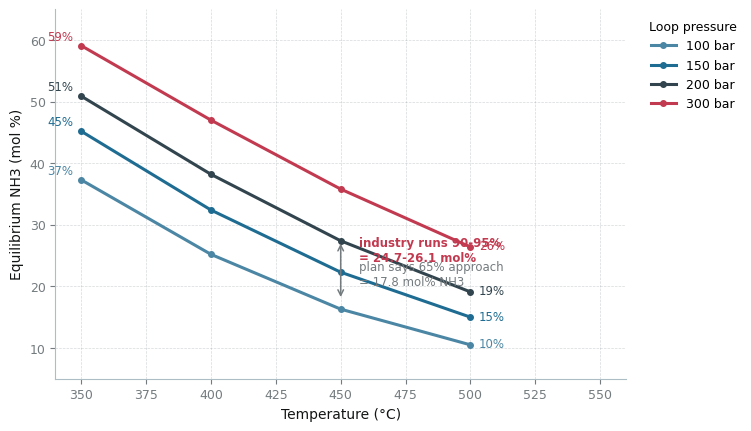

Here is the Python script that generated this plot: (Note: this script raises an exception after producing the figure.)
#!/usr/bin/env python3
"""Charts for the Ammonia Plant Builder Agent research report.
Follows typesetting/charts.md: no top/right spines, dashed grid 20% opacity,
first/last/max/min labeling, legend outside plot area, muted palette colors.
"""
import matplotlib
import matplotlib.font_manager as fm
fm.fontManager.addfont('/usr/share/fonts/truetype/dejavu/DejaVuSans.ttf')
import matplotlib.pyplot as plt
import numpy as np

plt.rcParams['font.sans-serif'] = ['DejaVu Sans']
plt.rcParams['axes.unicode_minus'] = False
plt.rcParams['font.size'] = 10

# Cascade palette (design_engine palette-cascade, intent=cold, seed=42)
ACCENT   = '#1f6c92'   # series 1
ACCENT_2 = '#c23a50'   # series 2
HEADER   = '#32454e'   # series 3
ICON     = '#4b86a4'   # series 4
BORDER   = '#acbdc5'
MUTED    = '#747b7e'
TEXT     = '#131515'

OUT = '/home/z/my-project/scripts/assets'


def style_axes(ax):
    ax.spines['top'].set_visible(False)
    ax.spines['right'].set_visible(False)
    ax.spines['left'].set_color(BORDER)
    ax.spines['bottom'].set_color(BORDER)
    ax.tick_params(colors=MUTED, labelsize=9)
    ax.grid(True, linestyle='--', linewidth=0.5, alpha=0.2, color=HEADER)
    ax.set_axisbelow(True)


# ----------------------------------------------------------------------------
# Chart 1: NH3 equilibrium curves (Gillespie-Beattie, verified) + approach bands
# ----------------------------------------------------------------------------
# Verified equilibrium NH3 mol% table (research 2-c, numerically verified
# against Larson-Dodge / Vancini classic tables)
T_C = np.array([350, 400, 450, 500])
eq = {
    100: [37.3, 25.2, 16.3, 10.5],
    150: [45.2, 32.4, 22.3, 15.0],
    200: [50.9, 38.2, 27.4, 19.1],
    300: [59.1, 47.0, 35.8, 26.4],
}
fig, ax = plt.subplots(figsize=(7.4, 4.2), constrained_layout=True)
colors = {100: ICON, 150: ACCENT, 200: HEADER, 300: ACCENT_2}
for p, vals in eq.items():
    ax.plot(T_C, vals, marker='o', markersize=4, linewidth=2.2,
            color=colors[p], label=f'{p} bar')
    # first/last labels only
    ax.annotate(f'{vals[0]:.0f}%', (T_C[0], vals[0]), textcoords='offset points',
                xytext=(-6, 4), fontsize=8.5, color=colors[p], ha='right')
    ax.annotate(f'{vals[-1]:.0f}%', (T_C[-1], vals[-1]), textcoords='offset points',
                xytext=(6, -2), fontsize=8.5, color=colors[p], ha='left')

# Approach-to-equilibrium band at 450 C, 200 bar: 65% vs 90% of equilibrium
ax.annotate('', xy=(450, 27.4), xytext=(450, 27.4 * 0.65),
            arrowprops=dict(arrowstyle='<->', color=MUTED, lw=1.1))
ax.text(457, 22.0, 'plan says 65% approach\n= 17.8 mol% NH3',
        fontsize=8.5, color=MUTED, va='center')
ax.text(457, 25.8, 'industry runs 90-95%\n= 24.7-26.1 mol%',
        fontsize=8.5, color=ACCENT_2, va='center', fontweight='bold')

ax.set_xlabel('Temperature (°C)', fontsize=10, color=TEXT)
ax.set_ylabel('Equilibrium NH3 (mol %)', fontsize=10, color=TEXT)
ax.set_xlim(340, 560)
ax.set_ylim(5, 65)
style_axes(ax)
ax.legend(loc='upper left', bbox_to_anchor=(1.02, 1.0), frameon=False,
          fontsize=9, title='Loop pressure', title_fontsize=9)
fig.savefig(f'{OUT}/chart_equilibrium.png', dpi=200, facecolor='white')
plt.close(fig)

# ----------------------------------------------------------------------------
# Chart 2: Voice latency comparison (horizontal bars vs thresholds)
# ----------------------------------------------------------------------------
labels = [
    'Human turn-taking gap',
    'Naive STT-LLM-TTS pipeline',
    'Sentence-chunked streaming',
    'Median production voice AI',
    'OpenAI Realtime API (e2e)',
]
lo = np.array([0.20, 1.30, 0.42, 1.40, 0.50])
hi = np.array([0.30, 2.00, 0.52, 1.70, 0.80])
mid = (lo + hi) / 2
colors_bar = [MUTED, '#a25b54', '#529067', '#8c7443', ACCENT]

fig, ax = plt.subplots(figsize=(7.4, 3.6), constrained_layout=True)
y = np.arange(len(labels))
ax.barh(y, hi - lo, left=lo, height=0.52, color=colors_bar, alpha=0.85,
        edgecolor='none')
for i, (l, h) in enumerate(zip(lo, hi)):
    txt = f'{l:.2f}-{h:.2f} s' if h < 1 else f'{l:.1f}-{h:.1f} s'
    ax.text(h + 0.04, i, txt, va='center', fontsize=9, color=TEXT)
ax.axvline(0.6, color=ACCENT_2, linestyle='--', linewidth=1.2, alpha=0.7)
ax.text(0.615, len(labels) - 0.42, '0.6 s natural-feel\nthreshold', fontsize=8.5,
        color=ACCENT_2, va='center')
ax.set_yticks(y)
ax.set_yticklabels(labels, fontsize=9.5, color=TEXT)
ax.invert_yaxis()
ax.set_xlabel('Time to first audio / end-to-end response (s)', fontsize=10, color=TEXT)
ax.set_xlim(0, 2.35)
style_axes(ax)
ax.grid(axis='y', visible=False)
fig.savefig(f'{OUT}/chart_latency.png', dpi=200, facecolor='white')
plt.close(fig)

# ----------------------------------------------------------------------------
# Chart 3: TTS price comparison (horizontal bars, $/1M characters)
# ----------------------------------------------------------------------------
tts = [
    ('Kokoro-82M (self-host)', 0),
    ('Azure free tier (500k/mo)', 0),
    ('Google Cloud standard', 8),
    ('OpenAI gpt-4o-mini-tts', 15),
    ('Amazon Polly neural', 17.6),
    ('Azure neural', 15.5),
    ('Cartesia Sonic', 30),
    ('Deepgram Aura-2', 30),
    ('ElevenLabs Flash', 50),
    ('ElevenLabs v2/v3', 100),
]
names = [t[0] for t in tts]
prices = [t[1] for t in tts]
cols = ['#529067' if p == 0 else (ACCENT if p <= 20 else (ICON if p <= 35 else '#8c7443'))
        for p in prices]

fig, ax = plt.subplots(figsize=(7.4, 4.4), constrained_layout=True)
y = np.arange(len(tts))
bars = ax.barh(y, prices, height=0.58, color=cols, alpha=0.88, edgecolor='none')
for i, p in enumerate(prices):
    if p == 0:
        ax.text(1.2, i, 'free', va='center', fontsize=9, color='#529067',
                fontweight='bold')
    else:
        ax.text(p + 1.5, i, f'${p:g}', va='center', fontsize=9, color=TEXT)
ax.set_yticks(y)
ax.set_yticklabels(names, fontsize=9.5, color=TEXT)
ax.invert_yaxis()
ax.set_xlabel('Price per 1M characters (USD, list, 2025-2026)', fontsize=10, color=TEXT)
ax.set_xlim(0, 115)
style_axes(ax)
ax.grid(axis='y', visible=False)
fig.savefig(f'{OUT}/chart_tts_price.png', dpi=200, facecolor='white')
plt.close(fig)

# ----------------------------------------------------------------------------
# Chart 4: Interactivity ladder — effort vs impact scatter
# ----------------------------------------------------------------------------
features = [
    ('Flow shader', 2.5, 8.2),
    ('Live PFD', 3.0, 8.0),
    ('Streaming narration', 2.0, 7.2),
    ('Interruptible narration', 3.5, 7.5),
    ('Exploded view', 4.0, 6.8),
    ('Push-to-talk what-if', 5.0, 8.8),
    ('Fault injection', 10.0, 9.0),
    ('P&ID-3D sync', 10.0, 9.4),
    ('Scenario scoring', 10.0, 8.4),
    ('First-person walk', 10.0, 7.0),
    ('Full-duplex talk', 14.0, 9.6),
    ('Instructor station', 20.0, 8.6),
    ('Quasi-dynamic clock', 14.0, 8.8),
    ('AI-authored faults', 5.0, 7.8),
    ('Leaderboards', 4.0, 6.0),
]
phase_color = {'core': ACCENT, 'ops': ICON, 'demo': ACCENT_2}
# assign phases
phases = ['core', 'core', 'core', 'core', 'core', 'core',
          'ops', 'ops', 'ops', 'ops', 'demo', 'demo', 'demo', 'ops', 'ops']

fig, ax = plt.subplots(figsize=(7.4, 4.6), constrained_layout=True)
seen = set()
for (name, eff, wow), ph in zip(features, phases):
    lbl = {'core': 'Alive plant (v2 tier)', 'ops': 'Operator mode (v3 tier)',
           'demo': 'Headline demo tier'}[ph]
    ax.scatter(eff, wow, s=110, color=phase_color[ph], alpha=0.85,
               label=lbl if ph not in seen else None, edgecolor='white',
               linewidth=1.2, zorder=3)
    seen.add(ph)
offsets = {
    'Flow shader': (4, 6), 'Live PFD': (4, -10), 'Streaming narration': (5, 4),
    'Interruptible narration': (5, -9), 'Exploded view': (5, 5),
    'Push-to-talk what-if': (-8, 9), 'Fault injection': (5, 5),
    'P&ID-3D sync': (5, 5), 'Scenario scoring': (5, -11),
    'First-person walk': (5, -11), 'Full-duplex talk': (-58, 6),
    'Instructor station': (-30, -14), 'Quasi-dynamic clock': (5, 5),
    'AI-authored faults': (5, -11), 'Leaderboards': (5, 4),
}
for (name, eff, wow), ph in zip(features, phases):
    dx, dy = offsets[name]
    ax.annotate(name, (eff, wow), textcoords='offset points', xytext=(dx, dy),
                fontsize=7.8, color=TEXT)
ax.set_xlabel('Build effort for a solo developer (working days)', fontsize=10, color=TEXT)
ax.set_ylabel('Differentiation / wow factor (index)', fontsize=10, color=TEXT)
ax.set_xlim(0, 23)
ax.set_ylim(5.4, 10.4)
style_axes(ax)
ax.legend(loc='lower right', frameon=False, fontsize=9)
fig.savefig(f'{OUT}/chart_ladder.png', dpi=200, facecolor='white')
plt.close(fig)

# ----------------------------------------------------------------------------
# Chart 5: Roadmap v2 timeline (Gantt-style horizontal bars, dev-weeks)
# ----------------------------------------------------------------------------
stages = [
    ('S0  Foundations: stream object, thermo core, plumbing tests', 0, 2),
    ('S1  Front-end train (once-through units)', 2, 3),
    ('S2  Synthesis loop + convergence + validation', 5, 4),
    ('S3  MVP shell: 3D render + guided voice walkthrough', 9, 4),
    ('S4  v2 what-if sandbox: live PFD + push-to-talk + streaming TTS', 13, 4),
    ('S5  v3 operator mode: faults, scoring, debriefs', 17, 5),
    ('S6  v4 exports: PFD + mass-balance tables', 22, 2),
    ('S7  v5 economics: energy + capital trade-offs', 24, 3),
]
fig, ax = plt.subplots(figsize=(7.4, 4.0), constrained_layout=True)
y = np.arange(len(stages))
for i, (name, start, dur) in enumerate(stages):
    col = ACCENT if i < 4 else (ICON if i < 6 else HEADER)
    ax.barh(i, dur, left=start, height=0.55, color=col, alpha=0.88,
            edgecolor='none')
    ax.text(start + dur + 0.25, i, f'{dur} wk', va='center', fontsize=8.5,
            color=TEXT)
ax.set_yticks(y)
ax.set_yticklabels([s[0] for s in stages], fontsize=8.8, color=TEXT)
ax.invert_yaxis()
ax.set_xlabel('Elapsed working weeks (solo developer, part-time)', fontsize=10, color=TEXT)
ax.set_xlim(0, 30)
style_axes(ax)
ax.grid(axis='y', visible=False)
# milestone markers
ax.axvline(13, color=ACCENT_2, linestyle='--', linewidth=1.1, alpha=0.7)
ax.text(13.2, 7.35, 'MVP demo', fontsize=8.5, color=ACCENT_2, rotation=0)
fig.savefig(f'{OUT}/chart_roadmap.png', dpi=200, facecolor='white')
plt.close(fig)

print('All 5 charts generated in', OUT)
